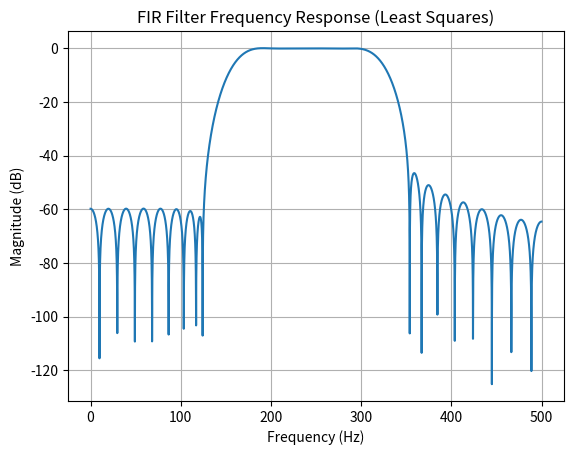

Write the Python code that produced this figure.
import numpy as np
from scipy import signal
import matplotlib.pyplot as plt

# Filter specifications
numtaps = 47   # Number of coefficients (filter order + 1)
fs = 1000.0    # Sampling frequency (Hz)
# Bands: [0, pass_start, pass_stop, nyquist]
bands = [0, 125, 200, 300, 350, fs/2]
# Desired amplitudes at band edges
desired = [0, 0, 1, 1, 0, 0]

# Calculate FIR coefficients
# firls normalizes frequency, so divide bands by (fs/2)
h = signal.firls(numtaps, bands, desired, fs=fs)

# Frequency response of the designed filter
w, H = signal.freqz(h, worN=8000)
freq = w * fs / (2 * np.pi)

# Plotting
plt.figure()
plt.plot(freq, 20 * np.log10(np.abs(H)))
plt.title('FIR Filter Frequency Response (Least Squares)')
plt.xlabel('Frequency (Hz)')
plt.ylabel('Magnitude (dB)')
plt.grid(True)
plt.show()
